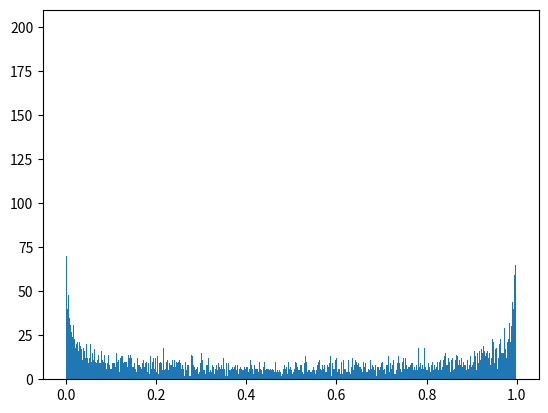

Reproduce this figure in Python.
import numpy as np
from scipy.spatial.transform import Rotation as R
from scipy import stats

sniffmatrix = None

"""
    Directional reference:
    exponential -> np.e ** (2j * np.pi * self.heading) -> np.array([d.imag, d.real])
    
    exponential (angle) heading:
    0    ->  1+0j -> down
    0.25 ->  0+1j -> right
    0.5  -> -1+0j -> up
    0.75 ->  0-1j -> left
    1    ->       -> down

    2d array:
    (0j, 1) -> down
    (1j, 0) -> right
"""

def detect_straight_line(image):
    """
    gets a 2d numpy array and returns the inclination of the most likely line.
    assumes that there is only one line.
    """
    a = np.argmax(image, axis=0) #[i, x]
    b = np.array(np.argmax(image, axis=1)) #[y, i]
    x_raw = np.concatenate((np.arange(len(a)), b))
    y_raw = np.concatenate((a, np.arange(len(b))))
    x = []
    y = []

    assert len(x_raw) == len(y_raw)
    edge = len(x_raw)

    for i in range(edge):
        #remove the first edges, since having no maximum will return the first arg as argmax.
        xr = x_raw[i]
        yr = y_raw[i]
        if xr == 0 or yr == 0:
            continue
        x.append(xr)
        y.append(yr)

    if len(x) > 3:
        if np.std(x) >= np.std(y):
            inc = np.polyfit(x, y, deg=1)[0]
            incj = np.cos(inc) + np.sin(inc)*1j
        else:
            inc = np.polyfit(y, x, deg=1)[0]
            incj = np.sin(inc) + np.cos(inc)*1j 

        return complex_to_exponent(incj)
    else:
        return None

def _build_weight_matrix(height, width):
    center = np.array([height//2, width//2])
    base_weight = 1
    radius = min(height, width)

    matrix = np.zeros((height, width))
    for ix, iy in np.ndindex(matrix.shape):
        dist = np.linalg.norm(center - (ix, iy))
        if dist == 0 or dist > radius: continue
        matrix[ix, iy] = round(base_weight / dist,2)

    return matrix

def _build_direction_matrix(height, width):
    center = np.array([height//2, width//2])
    
    matrix = np.zeros((height, width), dtype=np.complex)
    for ix, iy in np.ndindex(matrix.shape):
        direction = center - (ix, iy)
        if direction.any() == 0: continue
        imag_dir = (-direction[0]*1j - direction[1])/np.linalg.norm(direction)
        matrix[ix, iy] = imag_dir

    return matrix

def mix(*argv):
    mix_sum = 0
    mag_sum = 0
    for m in argv:
        value, magnitude = m
        mix_sum += value * magnitude
        mag_sum += magnitude

    if mag_sum != 1.: raise ValueError("Mixing magnitudes should sum up to 1.")
    return mix_sum

def imag_to_array(d):
    return np.array([d.imag, d.real])

def unitvector(vec):
    return vec / np.linalg.norm(vec)

def logistic(x, x0, L, k):
    """
    logistic function, potentially used for ant smell threshold control.
    speculated values:
    L = 1
    k = 0.1
    x0 = 10
    """
    return L / (1 + np.e**(-k*(x-x0)))
def complex_to_exponent(c):
    dx = c.real
    dy = c.imag
    return direction_to_exponent(np.array([dy, dx]))

def direction_to_exponent(array):
    """
    converts x, y array into exponent form used in heading.
    examples:
    # in: (0, 1) -> out: 0
    # in: (1, 1) -> out: 0.125
    # in: (1, 0) -> out: 0.25
    """
    
    if np.linalg.norm(array) == 0: raise ValueError("zero distance has undefined direction")
    vec = unitvector(array)
    
    theta1 = np.arccos(vec[1])
    theta2 = np.arcsin(vec[0])
    x_angle_candidates = [theta1, 2*np.pi - theta1]
    y_angle_candidates = [(theta2 + 2*np.pi)%(2*np.pi), np.pi - theta2]

    for cx in x_angle_candidates:
        for cy in y_angle_candidates:
            if np.isclose(cx, cy):
                return cx / (2*np.pi)
    
    raise ValueError("Could not find proper direction")

def build_antmath_matrix(height, width):
    """
    this function must be run before using any antmath matrix operations.
    """
    
    w = _build_weight_matrix(height, width)
    d = _build_direction_matrix(height, width)
    f = np.multiply(w, d)
    global sniffmatrix
    sniffmatrix = f
    return f

antmath_random = None
antmath_bins = None
def __prepare_random():
    def logistic(x):
        return 4*x*(1-x)

    samples = 1000 #squared in the final result
    init = np.linspace(0,1,samples+2)[1:-1] #exclude first and last
    data = np.zeros((samples,samples))
    data[0] = init
    for i in range(samples-1):
        data[i+1] = logistic(data[i])

    global antmath_bins
    h, b = np.histogram(data.reshape((samples**2,1)), bins=1000)
    pk = tuple(h/np.sum(h))
    xk = range(len(pk))

    global antmath_random
    antmath_bins = len(pk)
    antmath_random = stats.rv_discrete(name="custm", values=(xk, pk))
    
def random():
    if not antmath_random:
        __prepare_random()
    
    res = antmath_random.rvs(size=1)
    return res[0]/antmath_bins

if __name__ == "__main__":
    testlist = []
    for i in range(10000):
        testlist.append(random())
    import matplotlib.pyplot as plt
    plt.hist(testlist, bins=1000)
    plt.show()
    """
    a = np.zeros((50,50))
    b = np.zeros((50,50))
    c = np.zeros((50,50))
    
    a[25,:] += 10
    print(detect_straight_line(a))

    b[:,25] += 10
    print(detect_straight_line(b))
    
    for i in range(50):
        c[i,i] += 10
    print(detect_straight_line(c), 1/8)
    """